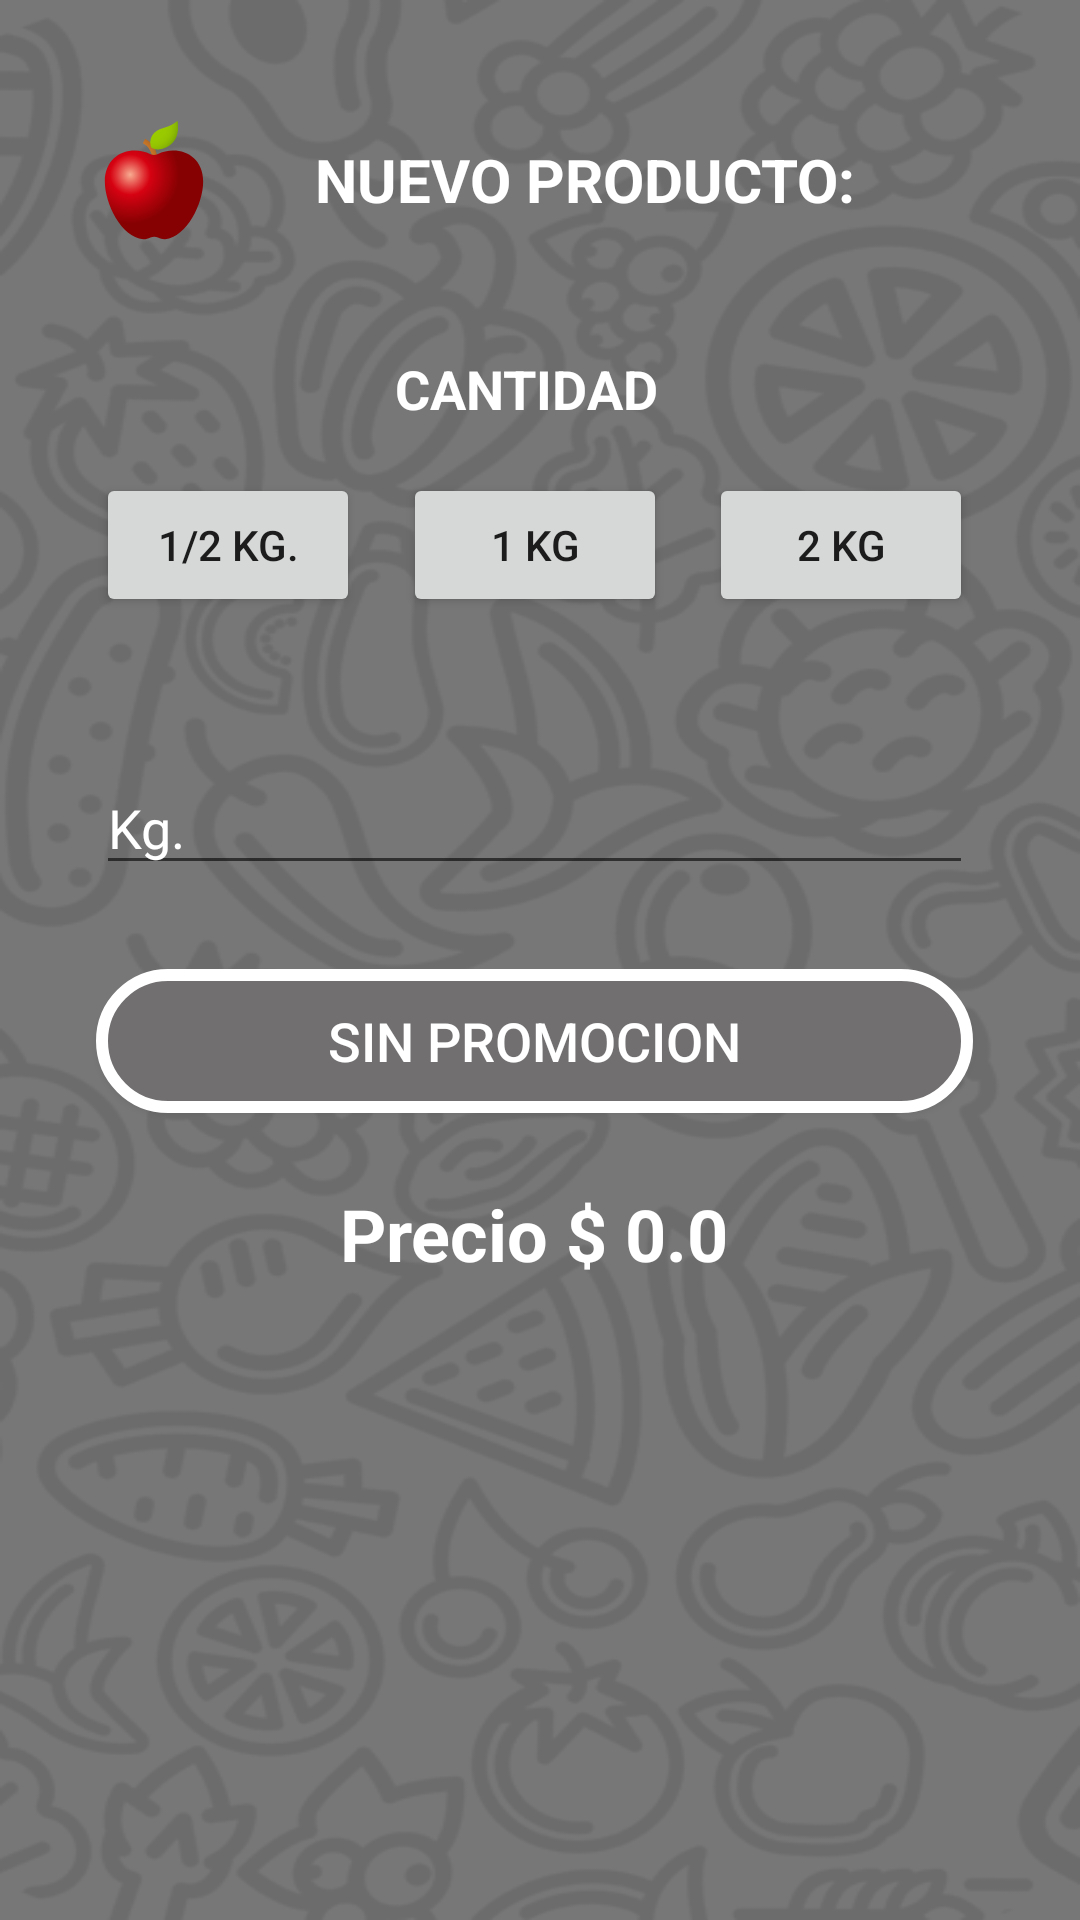

The Android layout XML behind this screen, and the referenced resources:
<!-- AndroidManifest.xml: application theme AppTheme -->
<!-- res/layout/dialog_vtas.xml -->
<?xml version="1.0" encoding="utf-8"?>
<androidx.constraintlayout.widget.ConstraintLayout xmlns:android="http://schemas.android.com/apk/res/android"
    xmlns:app="http://schemas.android.com/apk/res-auto"
    xmlns:tools="http://schemas.android.com/tools"
    android:layout_width="match_parent"
    android:layout_height="match_parent"
    android:background="@drawable/inicio_app_claro">

    <ScrollView
        android:layout_width="match_parent"
        android:layout_height="match_parent"
        tools:layout_editor_absoluteX="27dp"
        tools:layout_editor_absoluteY="82dp">

        <androidx.constraintlayout.widget.ConstraintLayout
            android:layout_width="match_parent"
            android:layout_height="match_parent">

            <TextView
                android:id="@+id/txtTitulo"
                android:layout_width="0dp"
                android:layout_height="wrap_content"
                android:layout_marginEnd="24dp"
                android:gravity="center"
                android:inputType="textMultiLine"
                android:lines="2"
                android:text="NUEVO PRODUCTO:"
                android:textColor="@android:color/white"
                android:textSize="20sp"
                android:textStyle="bold"
                app:layout_constraintBottom_toBottomOf="@+id/imageView2"
                app:layout_constraintEnd_toEndOf="parent"
                app:layout_constraintEnd_toStartOf="@+id/guideline7"
                app:layout_constraintStart_toEndOf="@+id/imageView2"
                app:layout_constraintTop_toTopOf="@+id/imageView2" />

            <ImageView
                android:id="@+id/imageView2"
                android:layout_width="wrap_content"
                android:layout_height="wrap_content"
                android:layout_marginTop="36dp"
                app:layout_constraintEnd_toStartOf="@+id/guideline6"
                app:layout_constraintHorizontal_bias="0.382"
                app:layout_constraintStart_toStartOf="@+id/guideline5"
                app:layout_constraintTop_toTopOf="parent"
                app:srcCompat="@drawable/ic_red_apple" />

            <TextView
                android:id="@+id/txtCantidad"
                android:layout_width="wrap_content"
                android:layout_height="wrap_content"
                android:layout_marginTop="32dp"
                android:text="CANTIDAD"
                android:textColor="@android:color/white"
                android:textSize="18sp"
                android:textStyle="bold"
                app:layout_constraintEnd_toEndOf="@+id/txtTitulo"
                app:layout_constraintHorizontal_bias="0.523"
                app:layout_constraintStart_toStartOf="@+id/imageView2"
                app:layout_constraintTop_toBottomOf="@+id/txtTitulo" />

            <Button
                android:id="@+id/btnMedio"
                android:layout_width="wrap_content"
                android:layout_height="wrap_content"
                android:layout_marginTop="16dp"
                android:text="1/2 Kg."
                app:layout_constraintEnd_toStartOf="@+id/btnUno"
                app:layout_constraintHorizontal_bias="0.5"
                app:layout_constraintStart_toStartOf="@+id/guideline5"
                app:layout_constraintTop_toBottomOf="@+id/txtCantidad" />

            <Button
                android:id="@+id/btnUno"
                android:layout_width="wrap_content"
                android:layout_height="wrap_content"
                android:layout_marginTop="16dp"
                android:text="1 Kg"
                app:layout_constraintEnd_toStartOf="@+id/btnDos"
                app:layout_constraintHorizontal_bias="0.5"
                app:layout_constraintStart_toEndOf="@+id/btnMedio"
                app:layout_constraintTop_toBottomOf="@+id/txtCantidad" />

            <Button
                android:id="@+id/btnDos"
                android:layout_width="wrap_content"
                android:layout_height="wrap_content"
                android:layout_marginTop="16dp"
                android:text="2 Kg"
                app:layout_constraintEnd_toStartOf="@+id/guideline7"
                app:layout_constraintHorizontal_bias="0.5"
                app:layout_constraintStart_toEndOf="@+id/btnUno"
                app:layout_constraintTop_toBottomOf="@+id/txtCantidad" />

            <EditText
                android:id="@+id/edtKg"
                android:layout_width="0dp"
                android:layout_height="wrap_content"
                android:layout_marginTop="48dp"
                android:ems="10"
                android:hint="@string/KG"
                android:inputType="number|textPersonName"
                android:textColor="@android:color/white"
                android:textColorHint="@android:color/white"
                app:layout_constraintEnd_toEndOf="@+id/btnDos"
                app:layout_constraintHorizontal_bias="0.0"
                app:layout_constraintStart_toStartOf="@+id/btnMedio"
                app:layout_constraintTop_toBottomOf="@+id/btnUno" />

            <Button
                android:id="@+id/btnPromo"
                android:layout_width="0dp"
                android:layout_height="wrap_content"
                android:layout_marginTop="28dp"
                android:background="@drawable/bg_btn"
                android:text="Sin promocion"
                android:textColor="@android:color/white"
                android:textSize="18sp"
                app:layout_constraintEnd_toEndOf="@+id/edtKg"
                app:layout_constraintHorizontal_bias="0.0"
                app:layout_constraintStart_toStartOf="@+id/edtKg"
                app:layout_constraintTop_toBottomOf="@+id/edtKg" />

            <TextView
                android:id="@+id/txtTotal"
                android:layout_width="wrap_content"
                android:layout_height="wrap_content"
                android:layout_marginTop="24dp"
                android:text="Precio $ 0.0"
                android:textColor="@android:color/white"
                android:textSize="24sp"
                android:textStyle="bold"
                app:layout_constraintEnd_toEndOf="@+id/btnPromo"
                app:layout_constraintStart_toStartOf="@+id/btnPromo"
                app:layout_constraintTop_toBottomOf="@+id/btnPromo" />

            <androidx.constraintlayout.widget.Guideline
                android:id="@+id/guideline5"
                android:layout_width="wrap_content"
                android:layout_height="wrap_content"
                android:orientation="vertical"
                app:layout_constraintGuide_percent="0.05" />

            <androidx.constraintlayout.widget.Guideline
                android:id="@+id/guideline7"
                android:layout_width="wrap_content"
                android:layout_height="wrap_content"
                android:orientation="vertical"
                app:layout_constraintGuide_percent="0.94" />

            <androidx.constraintlayout.widget.Guideline
                android:id="@+id/guideline6b"
                android:layout_width="wrap_content"
                android:layout_height="wrap_content"
                android:orientation="vertical"
                app:layout_constraintGuide_percent="0.14" />

            <androidx.constraintlayout.widget.Guideline
                android:id="@+id/guideline6"
                android:layout_width="wrap_content"
                android:layout_height="wrap_content"
                android:orientation="vertical"
                app:layout_constraintGuide_percent="0.25" />

        </androidx.constraintlayout.widget.ConstraintLayout>
    </ScrollView>

</androidx.constraintlayout.widget.ConstraintLayout>
<!-- resources referenced by this layout -->
<resources>
  <!-- drawable bg_btn (drawable) -->
  <?xml version="1.0" encoding="utf-8"?>
  <shape xmlns:android="http://schemas.android.com/apk/res/android" android:shape="rectangle">
      <corners
          android:topLeftRadius="33dp"
          android:topRightRadius="33dp"
          android:bottomRightRadius="33dp"
          android:bottomLeftRadius="33dp">
      </corners>
      <stroke
          android:width="4dp"
          android:color="#ffffff">
      </stroke>
      <solid
          android:color="#716f6f">
      </solid>
  </shape>
  <!-- drawable ic_red_apple: vector/xml drawable (drawable, 3066 chars, omitted) -->
  <!-- drawable inicio_app_claro: png bitmap (drawable-v24, 89907 bytes) -->
  <string name="KG">Kg.</string>
  <style name="AppTheme" parent="Theme.AppCompat.DayNight.NoActionBar">
          
          <item name="colorPrimary">@color/primaryColor</item>
          <item name="colorPrimaryDark">@color/primaryDarkColor</item>
          <item name="colorAccent">@color/primaryTextColor</item>
      </style>
  <color name="primaryColor">#9fa8da</color>
  <color name="primaryDarkColor">#6f79a8</color>
  <color name="primaryTextColor">#000000</color>
</resources>
